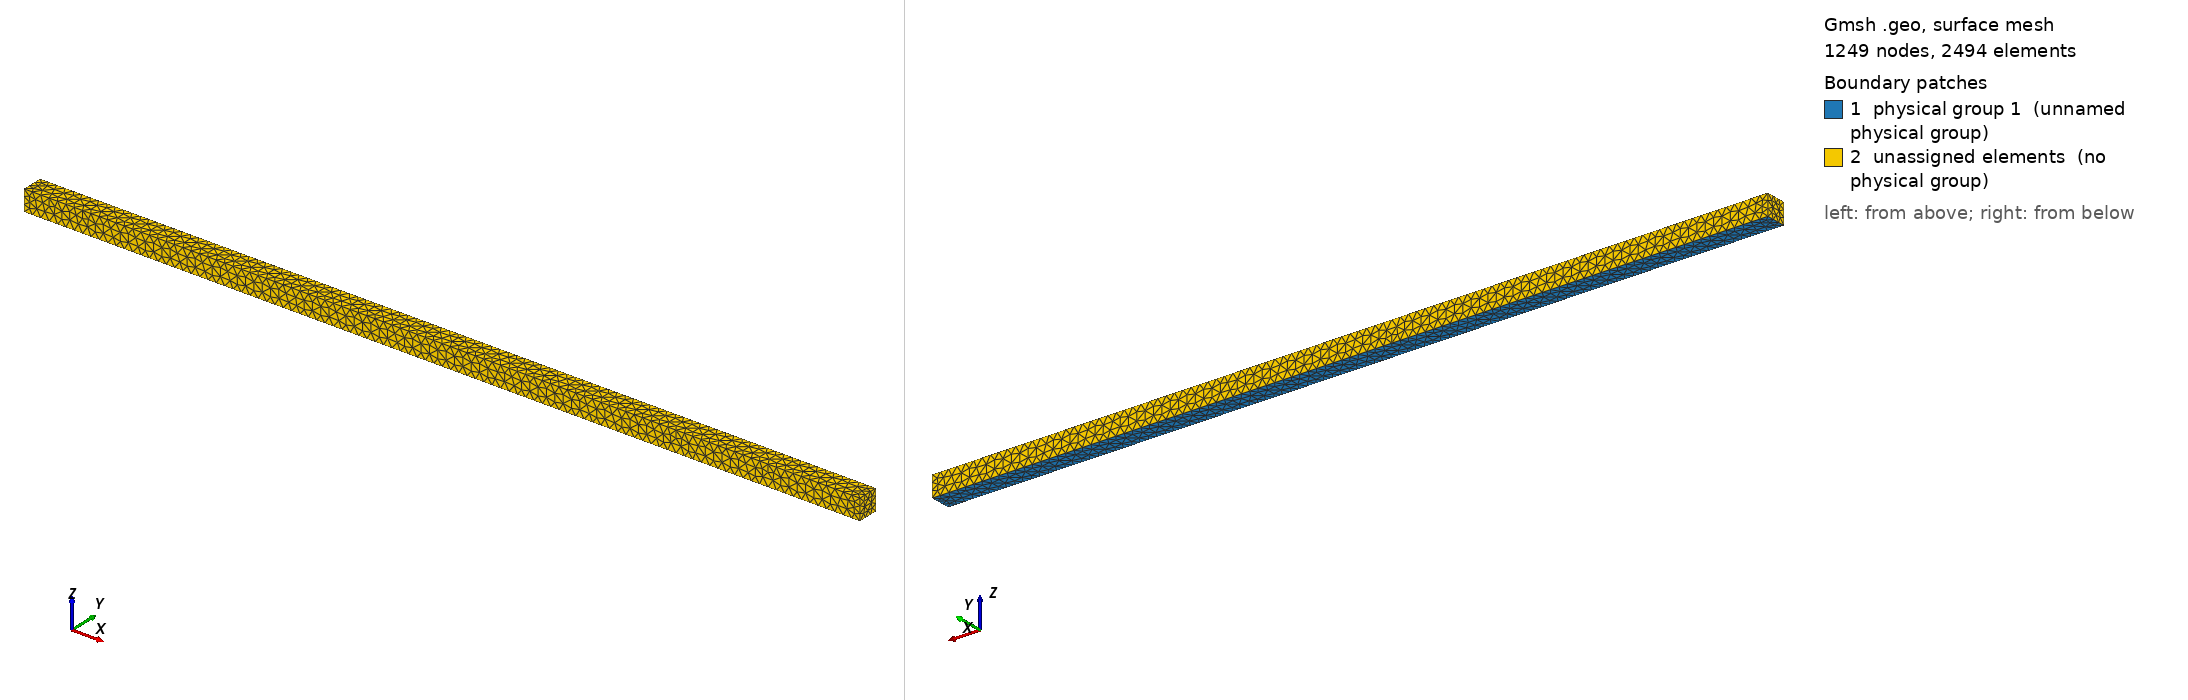

Gmsh geometry script, surface-meshed: 1249 nodes, 2494 surface elements. Boundary patches (legend numbers): 1 physical group 1 (unnamed physical group), 2 unassigned elements (no physical group). Left view from above one corner, right view from below the opposite corner. Legend entries are the model's physical surfaces; 'unassigned elements' are surfaces in no physical group. The drawing asked Gmsh for element sizes between 1% and 20% of the model's largest extent; the script's own settings can give other sizes.

=== single_tunnel.geo (drawn) ===
size = 1;

// Box spec
x0 = -100;
y0 = -2.5;
z0 = 0;
dx = 200;
dy = 5;
dz = 5;

// Rectangle
//
//   8----------7
//  /|         /| 
// 5----------6 |
// | |        | |
// | 4--------|-3           /y
// |/         |/           /
// 1----------2            ------
//                              x 


// Base
Point(1) = {x0, y0, z0, size};
Point(2) = {x0+dx, y0, z0, size};
Point(3) = {x0+dx, y0+dy, z0, size};
Point(4) = {x0, y0+dy, z0, size};

Line(12) = {1, 2};
Line(23) = {2, 3};
Line(34) = {3, 4};
Line(41) = {4, 1};

// Shifted Base
Point(5) = {x0, y0, z0+dz, size};
Point(6) = {x0+dx, y0, z0+dz, size};
Point(7) = {x0+dx, y0+dy, z0+dz, size};
Point(8) = {x0, y0+dy, z0+dz, size};


// Verticals
Line(15) = {1, 5};
Line(26) = {2, 6};
Line(37) = {3, 7};
Line(48) = {4, 8};

// Top lines
Line(56) = {5, 6};
Line(67) = {6, 7};
Line(78) = {7, 8};
Line(85) = {8, 5};


Line Loop(1) = {12, 23, 34, 41};  // Might need curve loop here instead
Plane Surface(1) = {1};

Line Loop(2) = {26, 67, -37, -23};
Plane Surface(2) = {2};


Line Loop(3) = {34, 48, -78, -37};
Plane Surface(3) = {3};

Line Loop(4) = {48, 85, -15, -41};
Plane Surface(4) = {4};

Line Loop(5) = {15, 56, -26, -12};
Plane Surface(5) = {5};

Line Loop(6) = {56, 67, 78, 85};
Plane Surface(6) = {6};


Surface Loop(1) = {2, 3, 5, 4, 6, 1};
Volume(1) = {1};

Physical Surface(1) = {1}; // Bottom (MEA)

Physical Volume(1) = {1};
